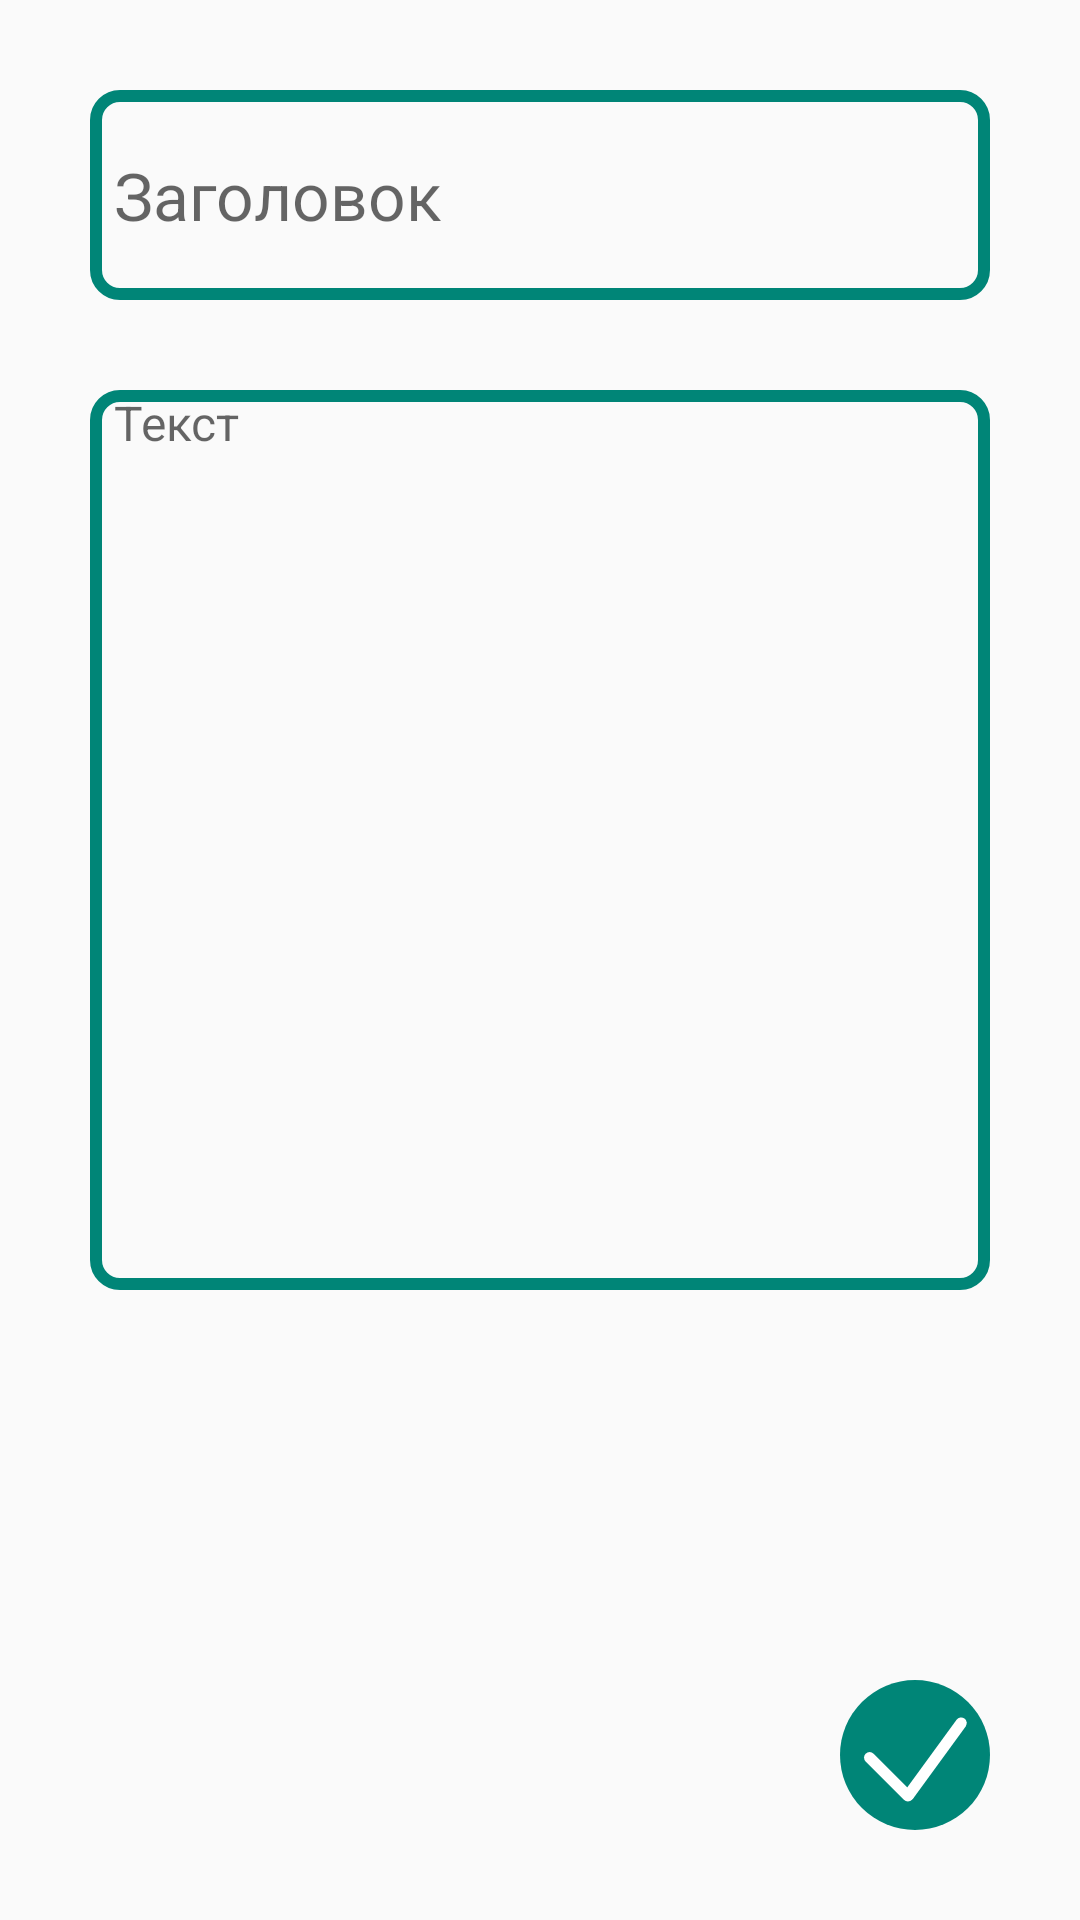

Layout XML and referenced resources for this Android screen:
<!-- AndroidManifest.xml: application theme Base.Theme.Calendar -->
<!-- res/layout/watch_note_act.xml -->
<?xml version="1.0" encoding="utf-8"?>
<androidx.constraintlayout.widget.ConstraintLayout xmlns:android="http://schemas.android.com/apk/res/android"
    xmlns:app="http://schemas.android.com/apk/res-auto"
    xmlns:tools="http://schemas.android.com/tools"
    android:layout_width="match_parent"
    android:layout_height="match_parent">

    <LinearLayout
        android:layout_width="match_parent"
        android:layout_height="match_parent"
        android:layout_marginHorizontal="30dp"
        android:orientation="vertical">

        <EditText
            android:id="@+id/headerEditText"
            style="@style/HeaderTextStyle"
            android:layout_width="match_parent"
            android:layout_height="70dp"
            android:layout_marginTop="30dp"
            android:autofillHints="no"
            android:background="@drawable/views_shape"
            android:hint="@string/header_hint"
            android:inputType="text"
            android:maxLines="1"
            android:paddingStart="8dp"
            tools:ignore="RtlSymmetry" />

        <EditText
            android:id="@+id/noteTextEditText"
            style="@style/NoteTextStyle"
            android:layout_width="match_parent"
            android:layout_height="300dp"
            android:layout_marginTop="30dp"
            android:autofillHints="no"
            android:background="@drawable/views_shape"
            android:ellipsize="end"
            android:gravity="top"
            android:hint="@string/note_text_hint"
            android:inputType="textMultiLine"
            android:paddingStart="8dp"
            tools:ignore="RtlSymmetry" />
    </LinearLayout>

    <ImageButton
        android:id="@+id/check"
        android:layout_width="50dp"
        android:layout_height="50dp"
        android:layout_marginEnd="30dp"
        android:layout_marginBottom="30dp"
        android:background="@drawable/check"
        android:contentDescription="@string/btn"
        app:layout_constraintBottom_toBottomOf="parent"
        app:layout_constraintEnd_toEndOf="parent" />

</androidx.constraintlayout.widget.ConstraintLayout>
<!-- resources referenced by this layout -->
<resources>
  <!-- drawable check (drawable) -->
  <vector xmlns:android="http://schemas.android.com/apk/res/android"
      android:width="200dp"
      android:height="200dp"
      android:viewportWidth="200"
      android:viewportHeight="200">
    <path
        android:pathData="M100,100m-100,0a100,100 0,1 1,200 0a100,100 0,1 1,-200 0"
        android:fillColor="#008577"/>
    <path
        android:pathData="M39.5,103.5L90.5,154.5"
        android:strokeWidth="15"
        android:fillColor="#00000000"
        android:strokeColor="#fff"
        android:strokeLineCap="round"/>
    <path
        android:pathData="M161.5,57.5L91.5,153.5"
        android:strokeWidth="15"
        android:fillColor="#00000000"
        android:strokeColor="#fff"
        android:strokeLineCap="round"/>
  </vector>
  <!-- drawable views_shape (drawable) -->
  <?xml version="1.0" encoding="utf-8"?>
  <shape xmlns:android="http://schemas.android.com/apk/res/android">
      <stroke
          android:width="4dp"
          android:color="@color/emerald" />
      <corners android:radius="8dp" />
  </shape>
  <string name="btn">btn</string>
  <string name="header_hint">Заголовок</string>
  <string name="note_text_hint">Текст</string>
  <style name="HeaderTextStyle" parent="MainNoteTextStyle">
          <item name="android:textSize">22sp</item>
      </style>
  <style name="NoteTextStyle" parent="MainNoteTextStyle">
          <item name="android:textSize">16sp</item>
      </style>
  <style name="Base.Theme.Calendar" parent="Theme.AppCompat.DayNight.DarkActionBar">
          <item name="colorPrimary">@color/dark_emerald</item>
          <item name="colorSecondary">@color/emerald</item>
      </style>
  <color name="emerald">#008577</color>
  <style name="MainNoteTextStyle">
          <item name="fontFamily">@font/roboto_regular</item>
          <item name="android:textColor">@color/black</item>
      </style>
  <color name="dark_emerald">#005d57</color>
  <color name="black">#FF000000</color>
</resources>
